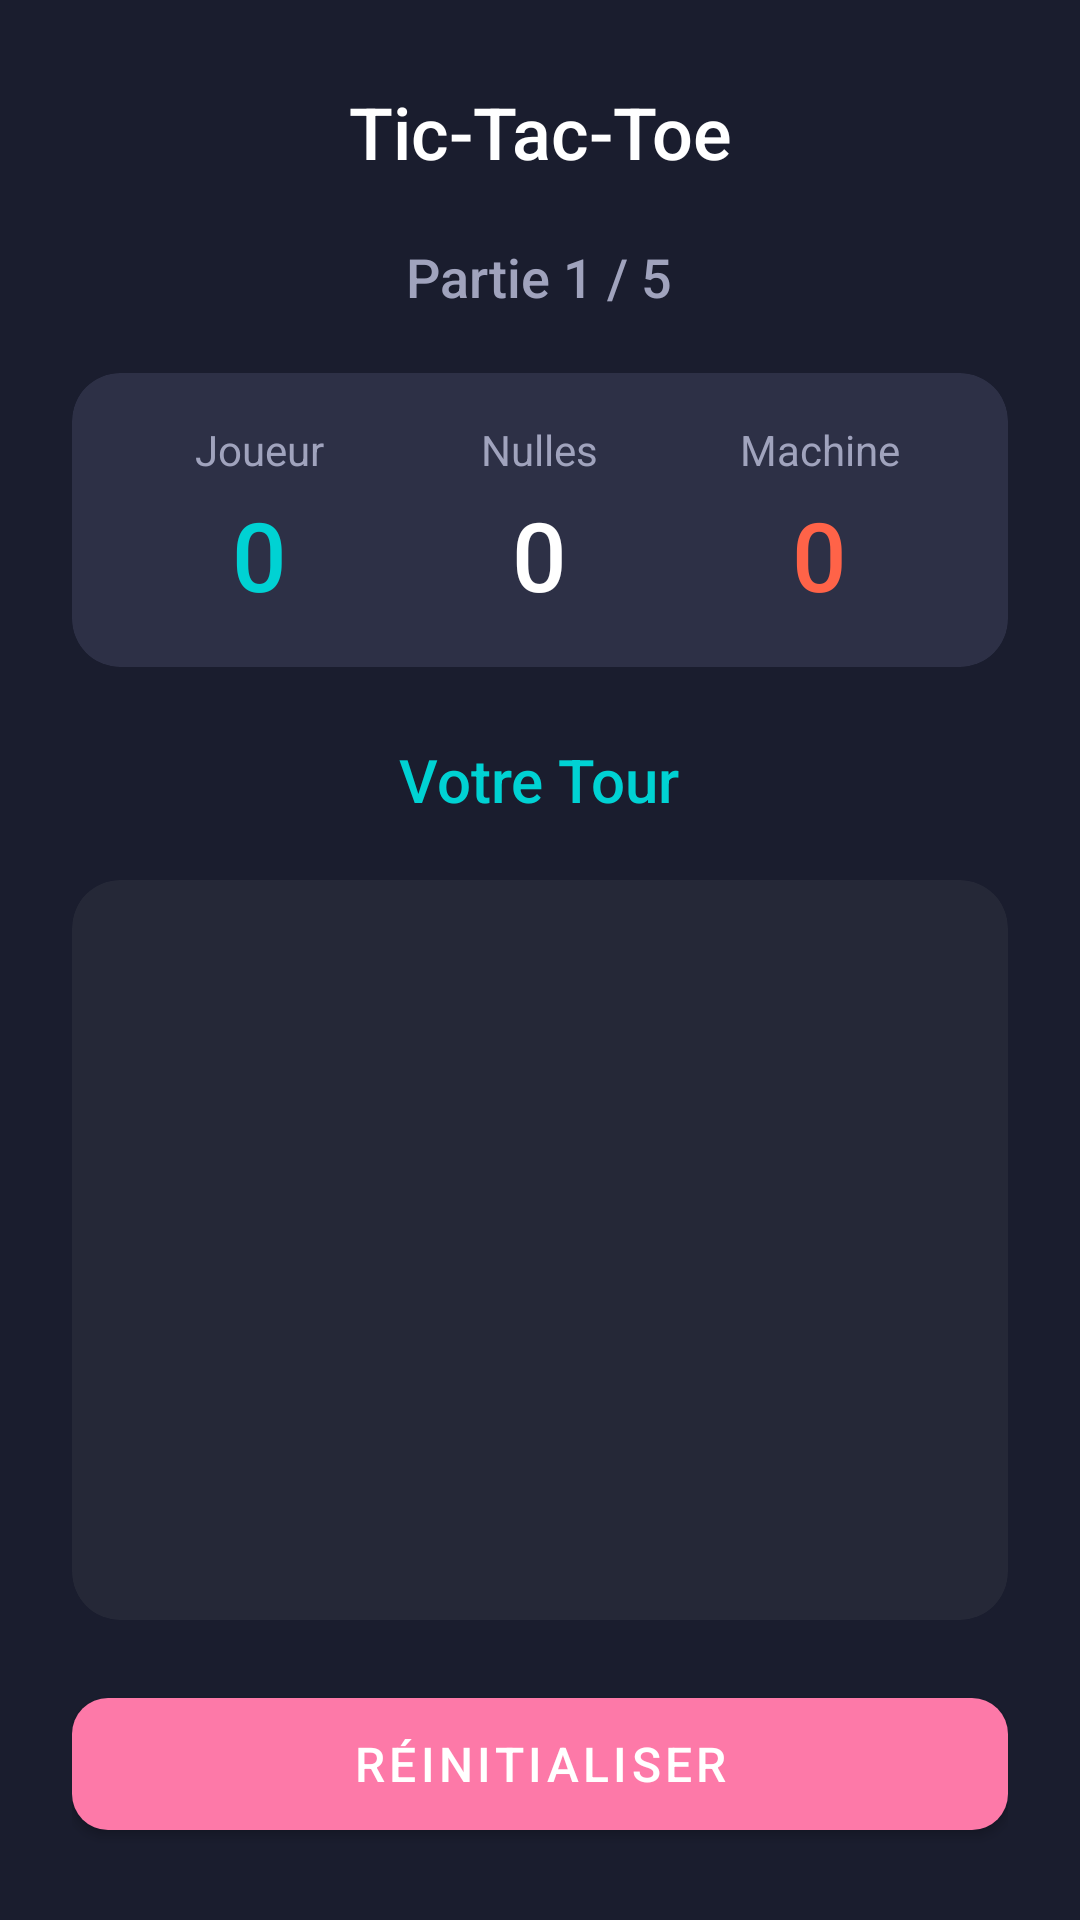

Produce the Android XML layout that renders to this screen, including the resource entries it uses.
<!-- AndroidManifest.xml: application theme Theme.LVXO -->
<!-- res/layout/activity_game.xml -->
<?xml version="1.0" encoding="utf-8"?>
<LinearLayout xmlns:android="http://schemas.android.com/apk/res/android"
    xmlns:app="http://schemas.android.com/apk/res-auto"
    android:layout_width="match_parent"
    android:layout_height="match_parent"
    android:background="@color/primary_dark"
    android:orientation="vertical"
    android:padding="24dp">

    
    <LinearLayout
        android:layout_width="match_parent"
        android:layout_height="wrap_content"
        android:orientation="horizontal"
        android:gravity="center_vertical">

        <ImageView
            android:id="@+id/btnBack"
            android:layout_width="40dp"
            android:layout_height="40dp"
            android:src="@drawable/ic_back"
            android:padding="8dp"
            android:contentDescription="Back"
            android:background="?attr/selectableItemBackgroundBorderless" />

        <TextView
            android:layout_width="0dp"
            android:layout_height="wrap_content"
            android:layout_weight="1"
            android:text="@string/game_title"
            android:textSize="24sp"
            android:textColor="@color/text_white"
            android:fontFamily="sans-serif-medium"
            android:gravity="center" />

        <View
            android:layout_width="40dp"
            android:layout_height="40dp" />
    </LinearLayout>

    
    <TextView
        android:id="@+id/tvRoundInfo"
        android:layout_width="wrap_content"
        android:layout_height="wrap_content"
        android:layout_gravity="center"
        android:layout_marginTop="16dp"
        android:text="Partie 1 / 5"
        android:textSize="18sp"
        android:textColor="@color/text_gray"
        android:fontFamily="sans-serif-medium" />

    
    <androidx.cardview.widget.CardView
        android:layout_width="match_parent"
        android:layout_height="wrap_content"
        android:layout_marginTop="20dp"
        app:cardBackgroundColor="@color/card_bg"
        app:cardCornerRadius="16dp"
        app:cardElevation="0dp">

        <LinearLayout
            android:layout_width="match_parent"
            android:layout_height="wrap_content"
            android:orientation="horizontal"
            android:padding="16dp">

            
            <LinearLayout
                android:layout_width="0dp"
                android:layout_height="wrap_content"
                android:layout_weight="1"
                android:orientation="vertical"
                android:gravity="center">

                <TextView
                    android:layout_width="wrap_content"
                    android:layout_height="wrap_content"
                    android:text="@string/player"
                    android:textColor="@color/text_gray"
                    android:textSize="14sp" />

                <TextView
                    android:id="@+id/tvScoreX"
                    android:layout_width="wrap_content"
                    android:layout_height="wrap_content"
                    android:text="0"
                    android:textSize="32sp"
                    android:textColor="@color/player_x"
                    android:fontFamily="sans-serif-medium"
                    android:layout_marginTop="4dp" />
            </LinearLayout>

            
            <LinearLayout
                android:layout_width="0dp"
                android:layout_height="wrap_content"
                android:layout_weight="1"
                android:orientation="vertical"
                android:gravity="center">

                <TextView
                    android:layout_width="wrap_content"
                    android:layout_height="wrap_content"
                    android:text="Nulles"
                    android:textColor="@color/text_gray"
                    android:textSize="14sp" />

                <TextView
                    android:id="@+id/tvScoreDraw"
                    android:layout_width="wrap_content"
                    android:layout_height="wrap_content"
                    android:text="0"
                    android:textSize="32sp"
                    android:textColor="@color/text_white"
                    android:fontFamily="sans-serif-medium"
                    android:layout_marginTop="4dp" />
            </LinearLayout>

            
            <LinearLayout
                android:layout_width="0dp"
                android:layout_height="wrap_content"
                android:layout_weight="1"
                android:orientation="vertical"
                android:gravity="center">

                <TextView
                    android:layout_width="wrap_content"
                    android:layout_height="wrap_content"
                    android:text="@string/machine"
                    android:textColor="@color/text_gray"
                    android:textSize="14sp" />

                <TextView
                    android:id="@+id/tvScoreO"
                    android:layout_width="wrap_content"
                    android:layout_height="wrap_content"
                    android:text="0"
                    android:textSize="32sp"
                    android:textColor="@color/player_o"
                    android:fontFamily="sans-serif-medium"
                    android:layout_marginTop="4dp" />
            </LinearLayout>
        </LinearLayout>
    </androidx.cardview.widget.CardView>

    
    <TextView
        android:id="@+id/tvCurrentTurn"
        android:layout_width="wrap_content"
        android:layout_height="wrap_content"
        android:layout_gravity="center"
        android:layout_marginTop="24dp"
        android:text="@string/your_turn"
        android:textSize="20sp"
        android:textColor="@color/player_x"
        android:fontFamily="sans-serif-medium" />

    
    <androidx.cardview.widget.CardView
        android:layout_width="match_parent"
        android:layout_height="0dp"
        android:layout_weight="1"
        android:layout_marginTop="20dp"
        android:layout_marginBottom="20dp"
        app:cardBackgroundColor="@color/secondary_dark"
        app:cardCornerRadius="16dp"
        app:cardElevation="0dp">

        <GridLayout
            android:id="@+id/gameBoard"
            android:layout_width="match_parent"
            android:layout_height="match_parent"
            android:layout_margin="16dp"
            android:columnCount="3"
            android:rowCount="3"
            android:alignmentMode="alignBounds"
            android:useDefaultMargins="false">

            

        </GridLayout>
    </androidx.cardview.widget.CardView>

    
    <com.google.android.material.button.MaterialButton
        android:id="@+id/btnReset"
        android:layout_width="match_parent"
        android:layout_height="56dp"
        android:text="@string/reset_game"
        android:textSize="16sp"
        android:textColor="@color/text_white"
        app:cornerRadius="12dp"
        app:backgroundTint="@color/accent_pink" />

</LinearLayout>
<!-- resources referenced by this layout -->
<resources>
  <color name="accent_pink">#fd79a8</color>
  <color name="card_bg">#2d3046</color>
  <color name="player_o">#ff6348</color>
  <color name="player_x">#00d2d3</color>
  <color name="primary_dark">#1a1d2e</color>
  <color name="secondary_dark">#252837</color>
  <color name="text_gray">#a0a3bd</color>
  <color name="text_white">#ffffff</color>
  <string name="game_title">Tic-Tac-Toe</string>
  <string name="machine">Machine</string>
  <string name="player">Joueur</string>
  <string name="reset_game">Réinitialiser</string>
  <string name="your_turn">Votre Tour</string>
  <style name="Theme.LVXO" parent="Theme.MaterialComponents.DayNight.NoActionBar">
          
          <item name="colorPrimary">@color/purple_500</item>
          <item name="colorPrimaryVariant">@color/purple_700</item>
          <item name="colorOnPrimary">@color/white</item>
  
          
          <item name="colorSecondary">@color/teal_200</item>
          <item name="colorSecondaryVariant">@color/teal_700</item>
          <item name="colorOnSecondary">@color/black</item>
  
          
          <item name="android:statusBarColor">@color/primary_dark</item>
  
          
          <item name="android:windowBackground">@color/primary_dark</item>
  
          
          <item name="colorAccent">@color/accent_purple</item>
      </style>
  <color name="purple_500">#6c5ce7</color>
  <color name="purple_700">#5b4bcf</color>
  <color name="white">#ffffff</color>
  <color name="teal_200">#00d2d3</color>
  <color name="teal_700">#00a8a9</color>
  <color name="black">#000000</color>
  <color name="accent_purple">#6c5ce7</color>
</resources>
